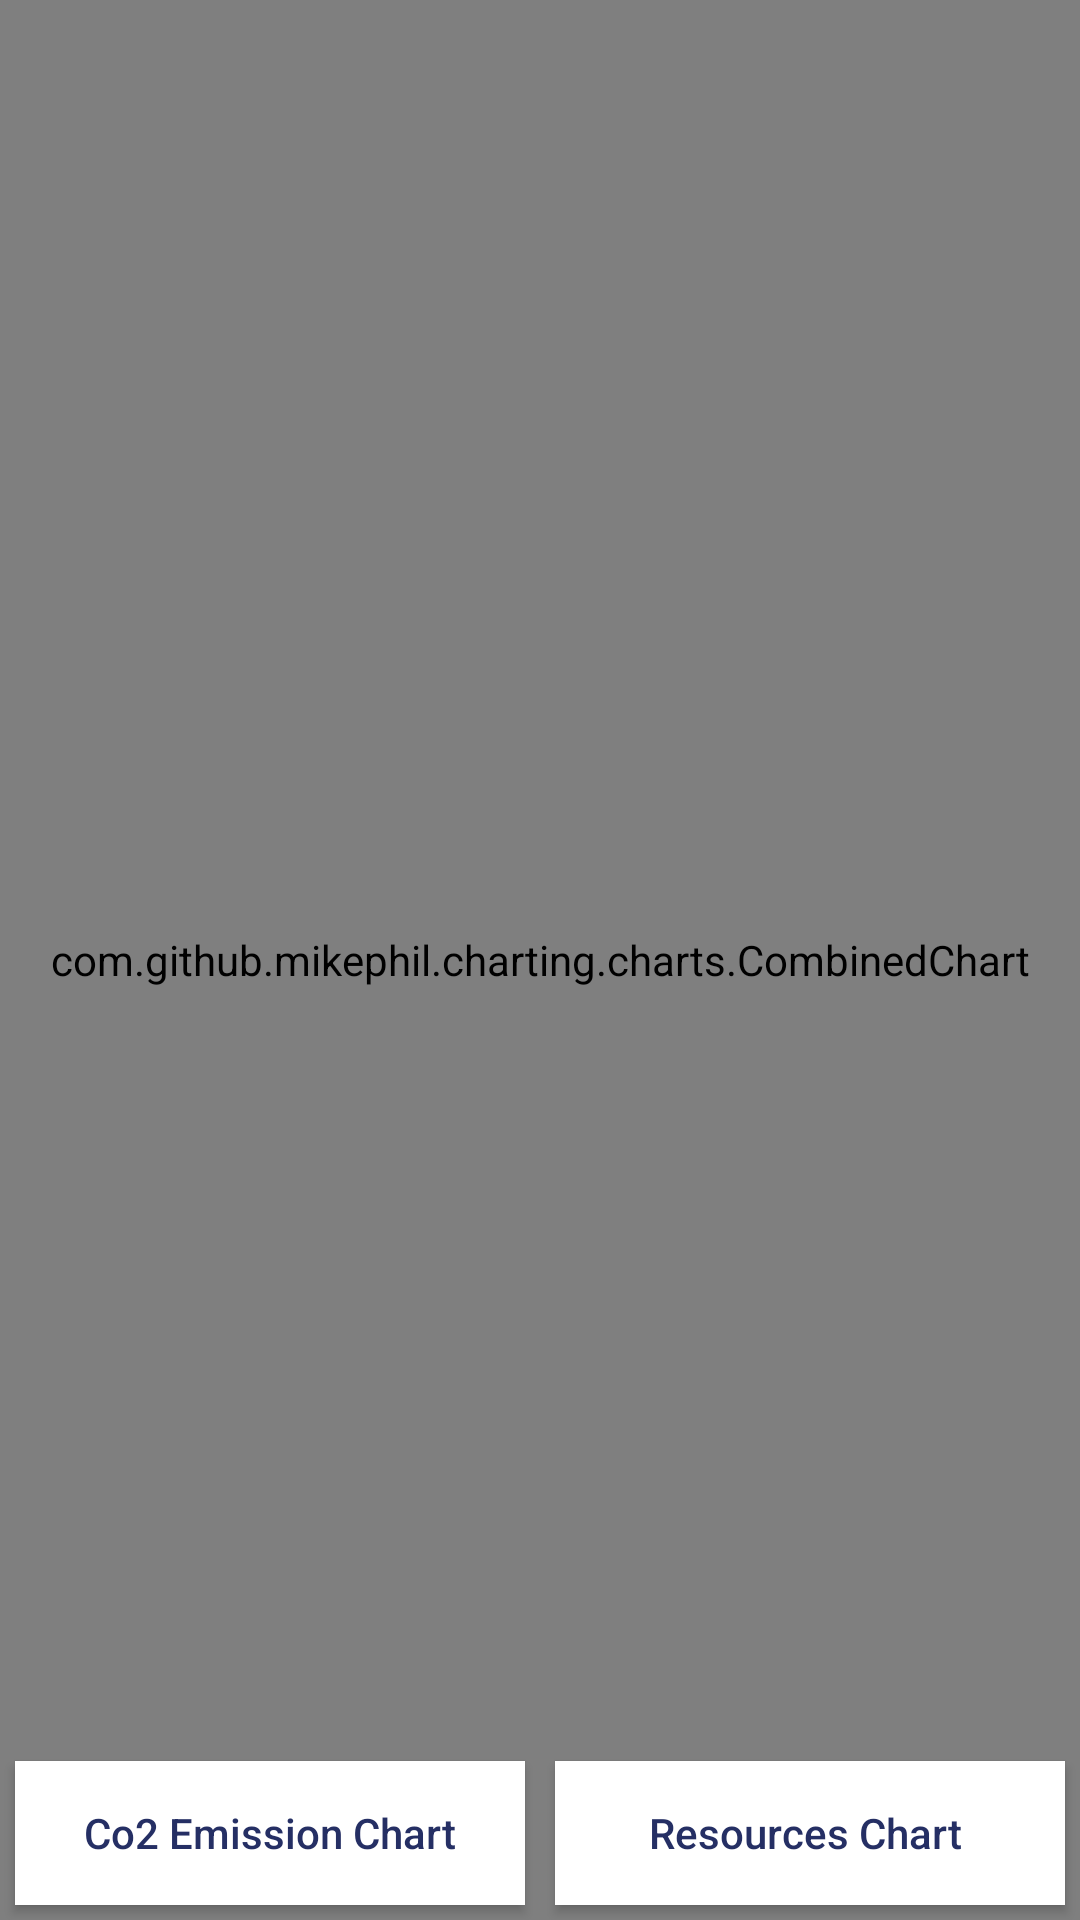

This screen was rendered from an Android layout file. Write that file and the resources it references.
<!-- AndroidManifest.xml: application theme AppTheme -->
<!-- res/layout/activity_main.xml -->
<?xml version="1.0" encoding="utf-8"?>
<RelativeLayout xmlns:android="http://schemas.android.com/apk/res/android"
    xmlns:app="http://schemas.android.com/apk/res-auto"
    xmlns:tools="http://schemas.android.com/tools"
    android:layout_width="match_parent"
    android:layout_height="match_parent"
    android:orientation="vertical"
    android:background="@drawable/splash_background"
    tools:context=".MainActivity">

    <com.github.mikephil.charting.charts.CombinedChart
        android:id="@+id/chart1"
        android:layout_width="match_parent"
        android:layout_height="match_parent"/>


    <LinearLayout
        android:id="@+id/bottom_layout"
        android:layout_width="match_parent"
        android:layout_height="wrap_content"
        android:layout_alignParentBottom="true"
        android:orientation="horizontal">

        <Button
            android:id="@+id/line_btn"
            android:layout_width="0dp"
            android:layout_height="wrap_content"
            android:layout_weight="0.5"
            android:textAllCaps="false"
            android:text="Co2 Emission Chart"
            android:layout_margin="5dp"
            android:background="@android:color/white"
            android:textColor="#252f64"/>

        <Button
            android:id="@+id/chart_btn"
            android:layout_width="0dp"
            android:layout_height="wrap_content"
            android:layout_weight="0.5"
            android:textAllCaps="false"
            android:text="Resources Chart "
            android:layout_margin="5dp"
            android:background="@android:color/white"
            android:textColor="#252f64"/>

    </LinearLayout>

</RelativeLayout>
<!-- resources referenced by this layout -->
<resources>
  <!-- drawable splash_background (drawable) -->
  <?xml version="1.0" encoding="UTF-8"?>
  <shape xmlns:android="http://schemas.android.com/apk/res/android" android:shape="rectangle" >
  
      <gradient
          android:angle="135"
          android:centerColor="#252f64"
          android:endColor="#CC24467f"
          android:startColor="#220e40"
          android:type="linear" />
  
  </shape>
  <style name="AppTheme" parent="Theme.AppCompat.Light.NoActionBar">
          
          <item name="colorPrimary">@color/colorPrimary</item>
          <item name="colorPrimaryDark">@color/colorPrimaryDark</item>
          <item name="colorAccent">@color/colorAccent</item>
          <item name="android:windowTranslucentStatus">true</item>
          <item name="coordinatorLayoutStyle">@style/Widget.Support.CoordinatorLayout</item>
      </style>
  <color name="colorPrimary">#3F51B5</color>
  <color name="colorPrimaryDark">#303F9F</color>
  <color name="colorAccent">#ffffff</color>
</resources>
